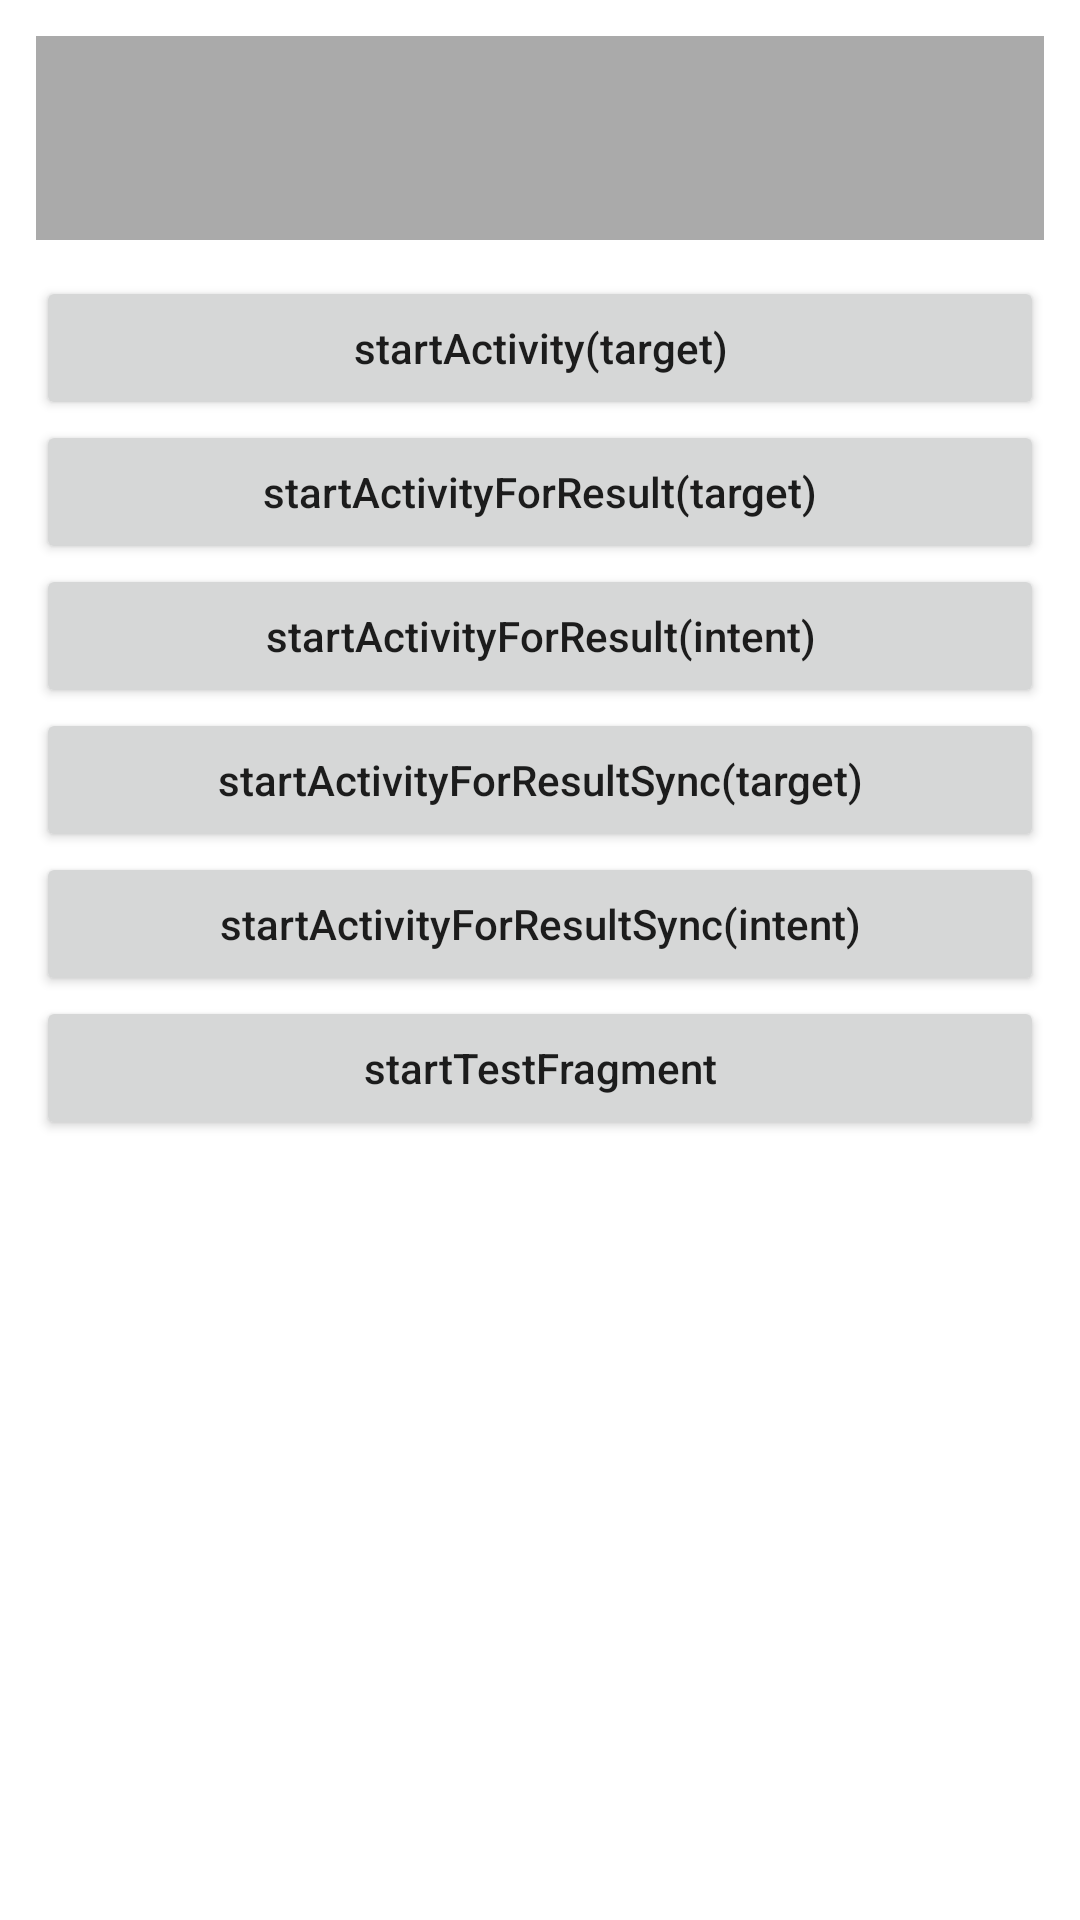

Here is an Android app screen rendered from its layout file. Give the layout XML and the strings, colors and styles it references.
<!-- AndroidManifest.xml: application theme Theme.ManageStartActivity -->
<!-- res/layout/activity_main.xml -->
<?xml version="1.0" encoding="utf-8"?>
<LinearLayout xmlns:android="http://schemas.android.com/apk/res/android"
    xmlns:tools="http://schemas.android.com/tools"
    android:layout_width="match_parent"
    android:layout_height="wrap_content"
    android:orientation="vertical"
    android:paddingStart="12dp"
    android:paddingEnd="12dp"
    tools:context=".MainActivity">

    <TextView
        android:id="@+id/tv_logcat"
        android:layout_width="match_parent"
        android:layout_height="wrap_content"
        android:layout_marginTop="12dp"
        android:layout_marginBottom="12dp"
        android:background="@android:color/darker_gray"
        android:gravity="top|start"
        android:minLines="4"
        android:textColor="@android:color/black" />

    <Button
        android:id="@+id/start_activity_target"
        android:layout_width="match_parent"
        android:layout_height="wrap_content"
        android:text="startActivity(target)"
        android:textAllCaps="false" />

    <Button
        android:id="@+id/start_activity_for_result_target"
        android:layout_width="match_parent"
        android:layout_height="wrap_content"
        android:text="startActivityForResult(target)"
        android:textAllCaps="false" />

    <Button
        android:id="@+id/start_activity_for_result_intent"
        android:layout_width="match_parent"
        android:layout_height="wrap_content"
        android:text="startActivityForResult(intent)"
        android:textAllCaps="false" />

    <Button
        android:id="@+id/start_activity_for_result_sync_target"
        android:layout_width="match_parent"
        android:layout_height="wrap_content"
        android:text="startActivityForResultSync(target)"
        android:textAllCaps="false" />

    <Button
        android:id="@+id/start_activity_for_result_sync_intent"
        android:layout_width="match_parent"
        android:layout_height="wrap_content"
        android:text="startActivityForResultSync(intent)"
        android:textAllCaps="false" />

    <Button
        android:id="@+id/start_test_fragment"
        android:layout_width="match_parent"
        android:layout_height="wrap_content"
        android:text="startTestFragment"
        android:textAllCaps="false" />
</LinearLayout>
<!-- resources referenced by this layout -->
<resources>
  <style name="Theme.ManageStartActivity" parent="Theme.MaterialComponents.Light">
          
          <item name="colorPrimary">@color/primaryColor</item>
          <item name="colorPrimaryVariant">@color/primaryColor</item>
          <item name="colorOnPrimary">@android:color/white</item>
          
          <item name="colorSecondary">@color/primaryDarkColor</item>
          <item name="colorSecondaryVariant">@color/primaryTextColor</item>
          <item name="colorOnSecondary">@android:color/black</item>
          
          <item name="android:statusBarColor" tools:targetApi="l">?attr/colorPrimaryVariant</item>
          
      </style>
  <color name="primaryColor">#bdbdbd</color>
  <color name="primaryDarkColor">#8d8d8d</color>
  <color name="primaryTextColor">#000000</color>
</resources>
